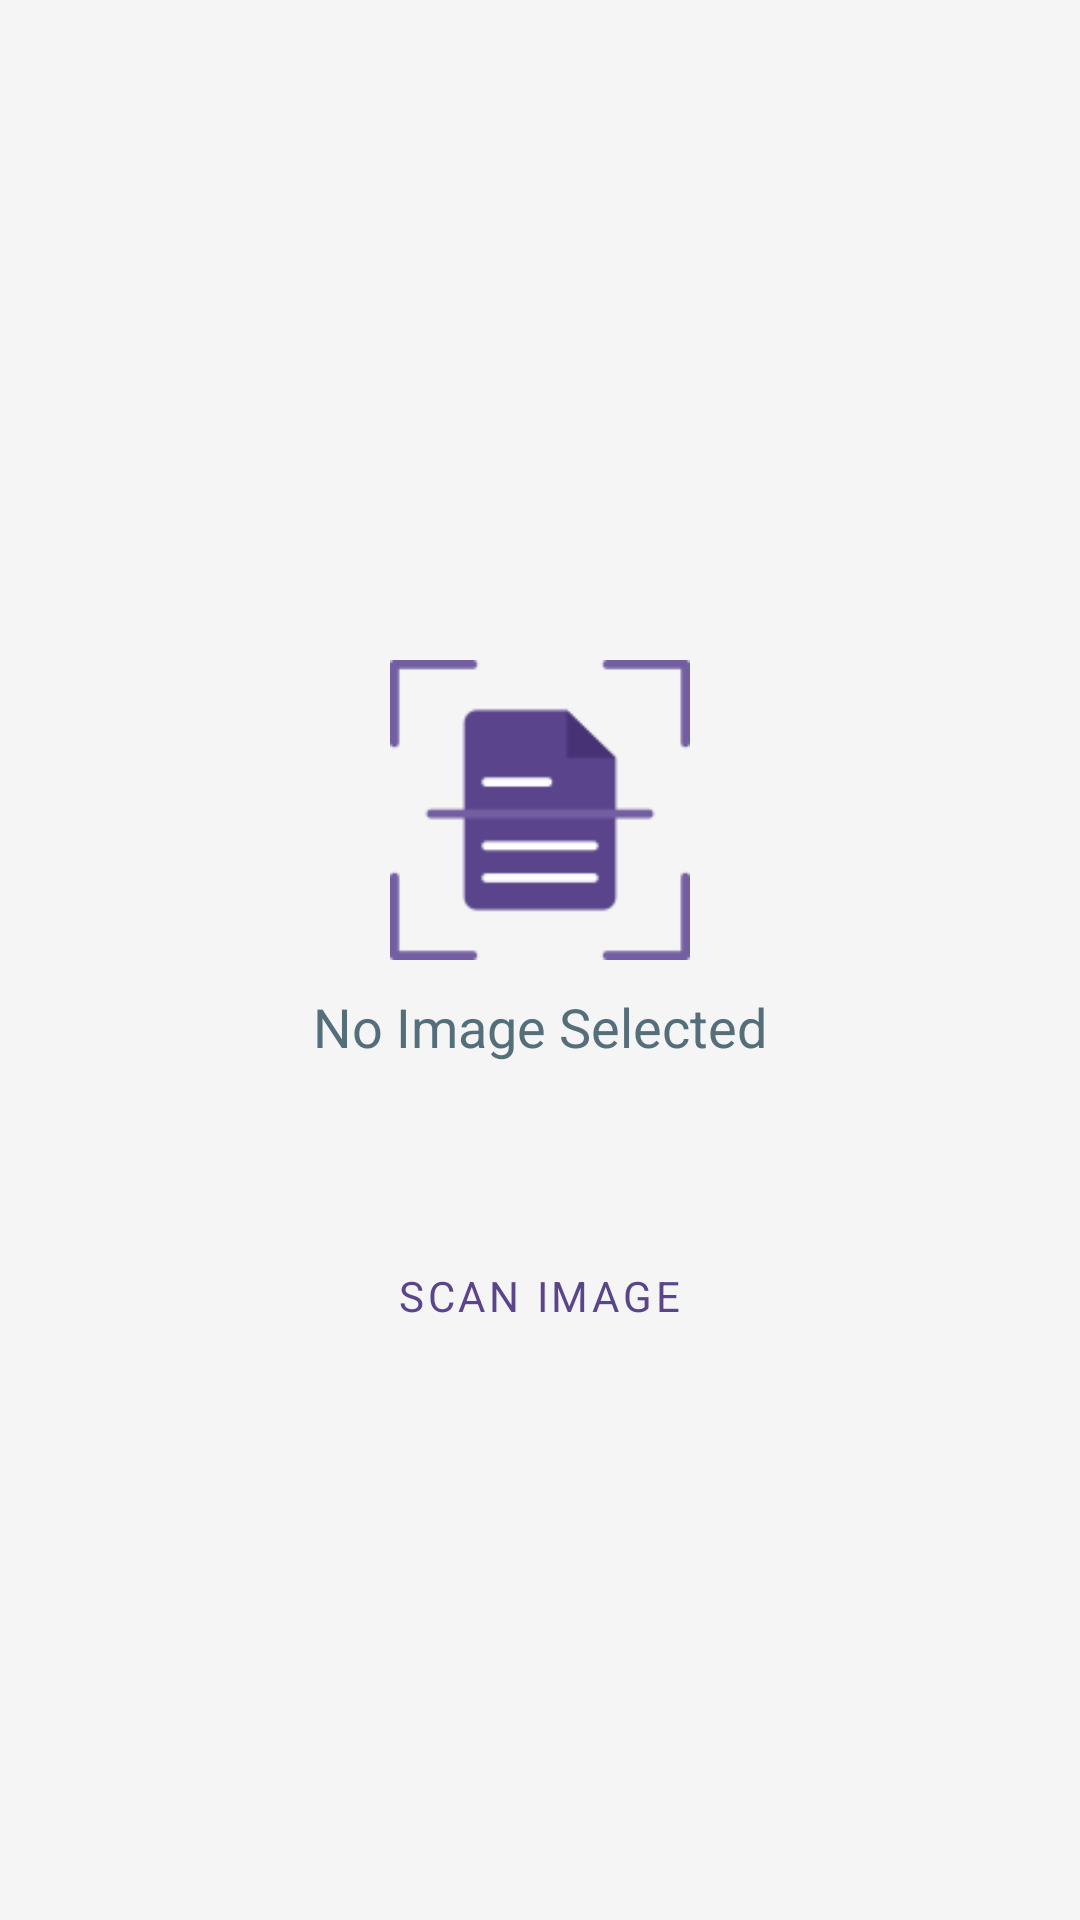

Produce the Android XML layout that renders to this screen, including the resource entries it uses.
<!-- AndroidManifest.xml: application theme Theme.ULRS -->
<!-- res/layout/activity_main.xml -->
<?xml version="1.0" encoding="utf-8"?>
<RelativeLayout xmlns:android="http://schemas.android.com/apk/res/android"
    xmlns:app="http://schemas.android.com/apk/res-auto"
    xmlns:tools="http://schemas.android.com/tools"
    android:layout_width="match_parent"
    android:layout_height="match_parent"
    android:background="#F2F3F4"
    android:backgroundTint="#F5F5F5"
    tools:context=".MainActivity">

    <ImageView
        android:id="@+id/fileimg"
        android:layout_width="100dp"
        android:layout_height="100dp"
        android:layout_centerInParent="true"
        android:contentDescription="@string/noimageselected"
        android:translationY="-50dp"
        app:srcCompat="@drawable/fileimagepurple" />

    <TextView
        android:id="@+id/textView2"
        android:layout_width="wrap_content"
        android:layout_height="wrap_content"
        android:layout_below="@id/fileimg"
        android:layout_centerInParent="true"
        android:layout_marginTop="10dp"
        android:fontFamily="sans-serif"
        android:text="@string/no_image_selected"
        android:textColor="#546E7A"
        android:textSize="18sp"
        android:translationY="-50dp" />

    <Button
        android:id="@+id/button_capture"
        style="@style/Widget.MaterialComponents.Button.OutlinedButton"
        android:layout_width="wrap_content"
        android:layout_height="35dp"
        android:layout_below="@id/textView2"
        android:layout_centerInParent="true"
        android:layout_marginTop="10dp"
        android:fontFamily="sans-serif"
        android:foreground="?attr/selectableItemBackgroundBorderless"
        android:insetTop="0dp"
        android:insetBottom="0dp"
        android:text="@string/scan_image"
        android:textColor="#5A458C"
        android:textSize="14sp"
        app:strokeColor="#5A458C" />
</RelativeLayout>
<!-- resources referenced by this layout -->
<resources>
  <!-- drawable fileimagepurple: png bitmap (drawable, 3728 bytes) -->
  <string name="no_image_selected">No Image Selected</string>
  <string name="noimageselected">noImageSelected</string>
  <string name="scan_image">Scan Image</string>
  <style name="Theme.ULRS" parent="Theme.MaterialComponents.DayNight.DarkActionBar">
          
          <item name="colorPrimary">@color/purple_main</item>
          <item name="colorPrimaryVariant">@color/purple_dark</item>
          <item name="colorOnPrimary">@color/white</item>
          
          <item name="colorSecondary">@color/teal_200</item>
          <item name="colorSecondaryVariant">@color/teal_700</item>
          <item name="colorOnSecondary">@color/grey_300</item>
  
          <item name="android:windowBackground">@color/white</item>
          
          <item name="android:statusBarColor" tools:targetApi="l">?attr/colorPrimaryVariant</item>
          
      </style>
  <color name="purple_main">#5A458C</color>
  <color name="purple_dark">#574684</color>
  <color name="white">#FFFFFFFF</color>
  <color name="teal_200">#FF03DAC5</color>
  <color name="teal_700">#FF018786</color>
  <color name="grey_300">#F5F5F5</color>
</resources>
